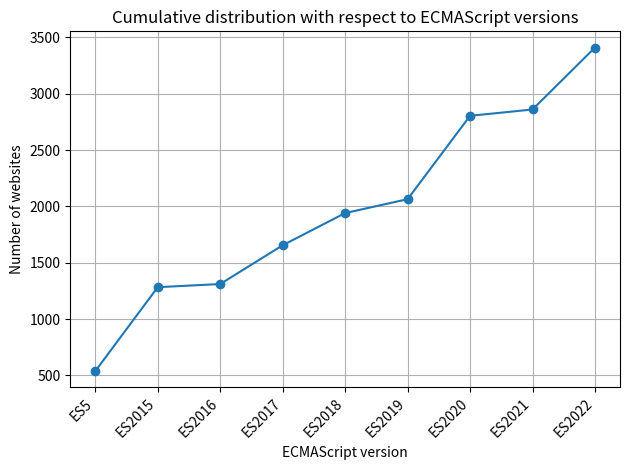

Reproduce this figure in Python.
import json
import matplotlib.pyplot as plt

data = {
    "ES2015": 745,
    "ES2020": 740,
    "ES2022": 550,
    "ES5": 538,
    "ES2017": 344,
    "ES2018": 286,
    "ES2019": 123,
    "ES2021": 56,
    "ES2016": 28,
}

# Define the order of keys
keys_order = [
    "ES5",
    "ES2015",
    "ES2016",
    "ES2017",
    "ES2018",
    "ES2019",
    "ES2020",
    "ES2021",
    "ES2022",
]

# Sort the data based on the defined order
sorted_data = {key: data[key] for key in keys_order}

# Calculate cumulative sum
cumulative_sum = 0
cdf_values = []
for value in sorted_data.values():
    cumulative_sum += value
    cdf_values.append(cumulative_sum)

plt.plot(list(sorted_data.keys()), cdf_values, marker="o", linestyle="-")
plt.xlabel("ECMAScript version")
plt.ylabel("Number of websites")
plt.title("Cumulative distribution with respect to ECMAScript versions")
plt.xticks(rotation=45, ha="right")
plt.tight_layout()
plt.grid(True)
plt.show()
